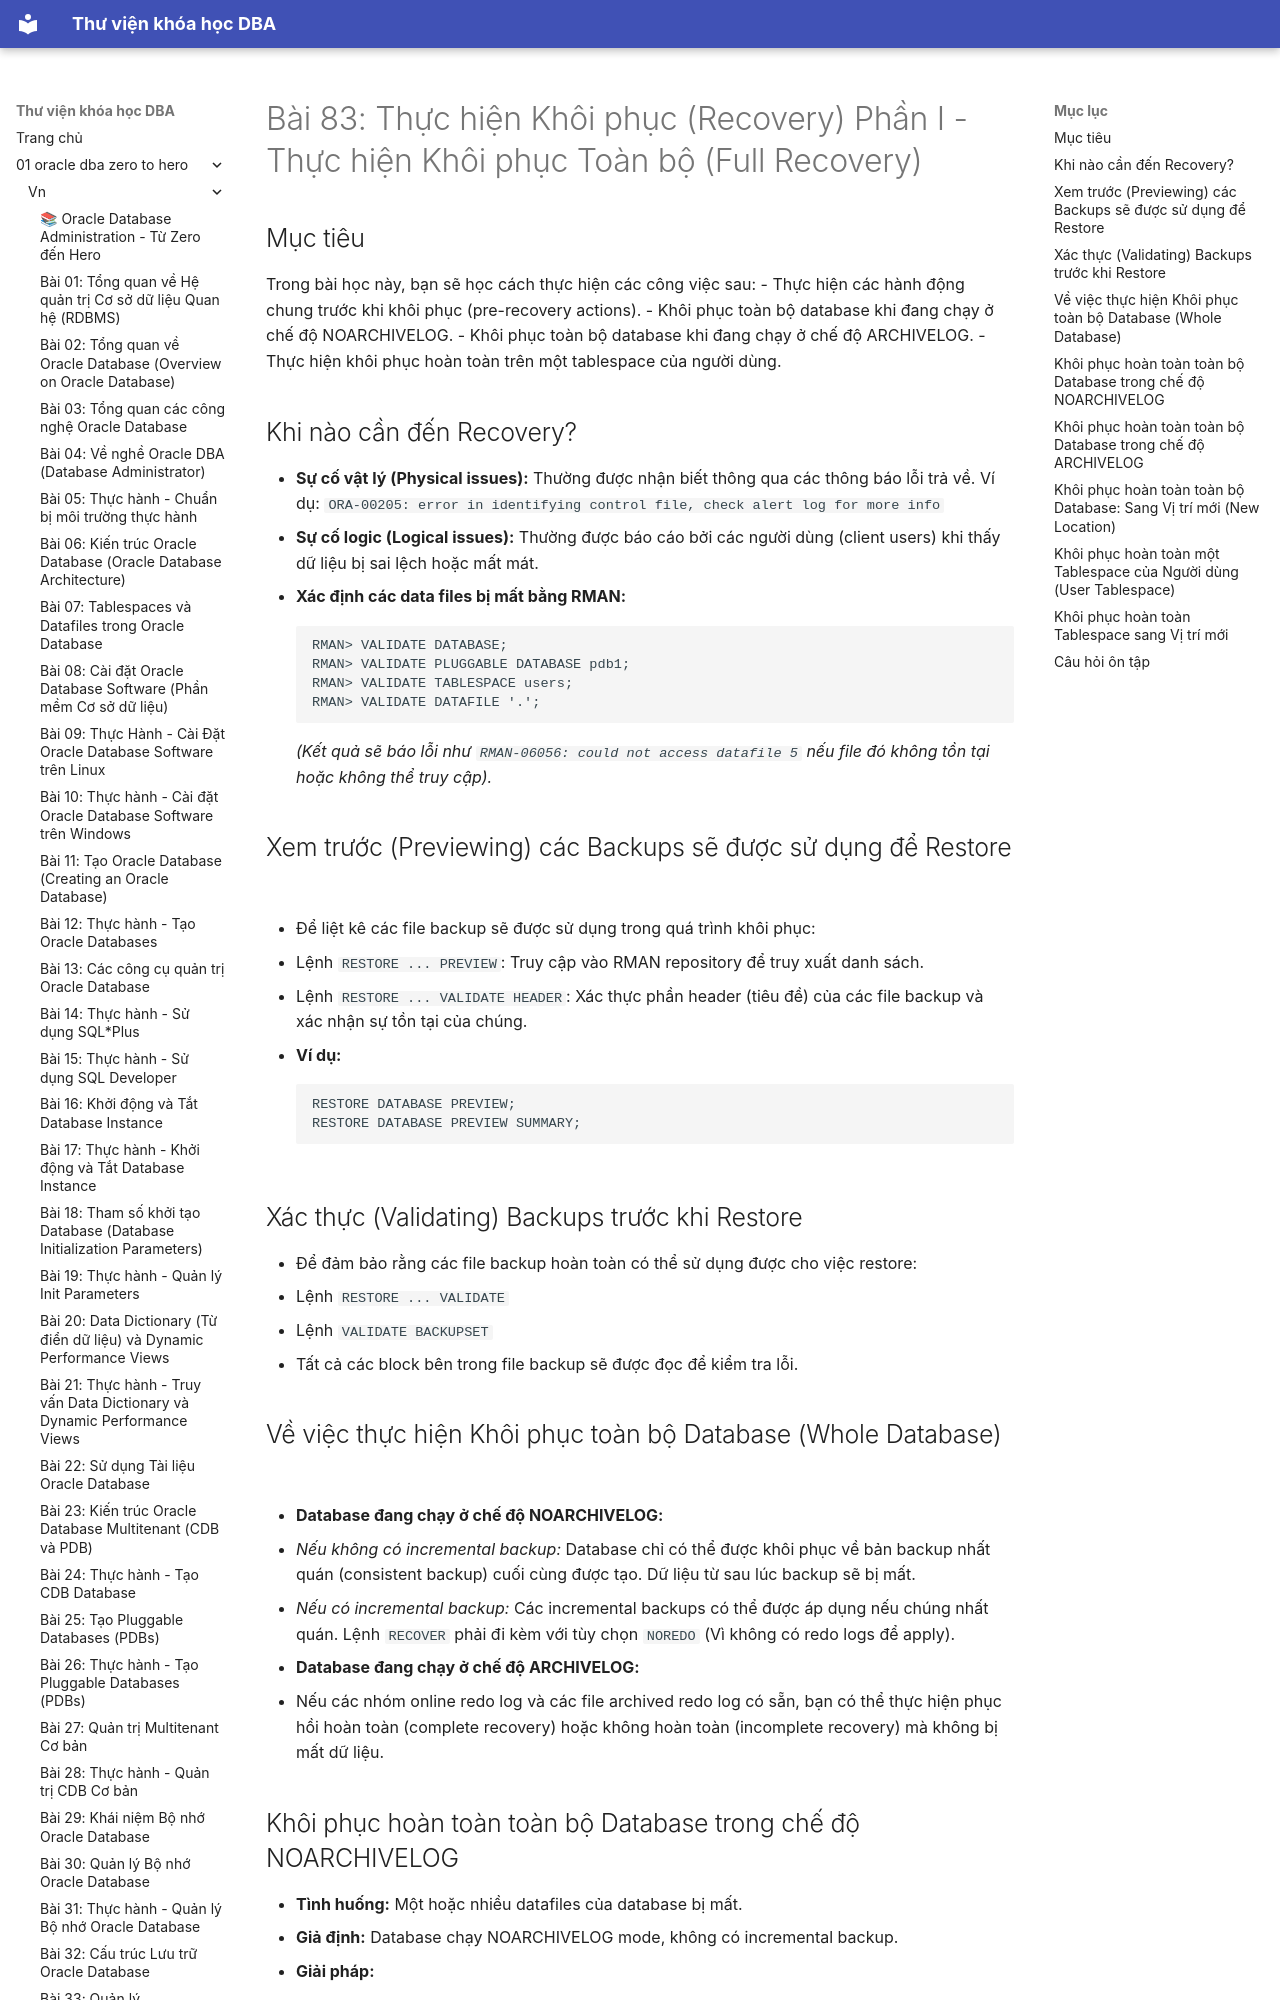

repository: quochuyag/MkDocs_local · page: 01-oracle-dba-zero-to-hero/vn/083-thuc-hien-recovery-p1/index.html · generator: mkdocs

---
title: 'Bài 83: Thực hiện Khôi phục (Recovery) Phần I - Thực hiện Khôi phục Toàn bộ (Full
  Recovery)'
course: 01-oracle-dba-zero-to-hero
source: Oracle-Database-Administration-from-Zero-to-Hero/VN/83-thuc-hien-recovery-p1.md
---

# Bài 83: Thực hiện Khôi phục (Recovery) Phần I - Thực hiện Khôi phục Toàn bộ (Full Recovery)

## Mục tiêu
Trong bài học này, bạn sẽ học cách thực hiện các công việc sau:
- Thực hiện các hành động chung trước khi khôi phục (pre-recovery actions).
- Khôi phục toàn bộ database khi đang chạy ở chế độ NOARCHIVELOG.
- Khôi phục toàn bộ database khi đang chạy ở chế độ ARCHIVELOG.
- Thực hiện khôi phục hoàn toàn trên một tablespace của người dùng.

## Khi nào cần đến Recovery?
- **Sự cố vật lý (Physical issues):** Thường được nhận biết thông qua các thông báo lỗi trả về. Ví dụ:
  `ORA-00205: error in identifying control file, check alert log for more info`
- **Sự cố logic (Logical issues):** Thường được báo cáo bởi các người dùng (client users) khi thấy dữ liệu bị sai lệch hoặc mất mát.
- **Xác định các data files bị mất bằng RMAN:**
  ```rman
  RMAN> VALIDATE DATABASE;
  RMAN> VALIDATE PLUGGABLE DATABASE pdb1;
  RMAN> VALIDATE TABLESPACE users;
  RMAN> VALIDATE DATAFILE '.';
  ```
  *(Kết quả sẽ báo lỗi như `RMAN-06056: could not access datafile 5` nếu file đó không tồn tại hoặc không thể truy cập).*

## Xem trước (Previewing) các Backups sẽ được sử dụng để Restore
- Để liệt kê các file backup sẽ được sử dụng trong quá trình khôi phục:
  - Lệnh `RESTORE ... PREVIEW`: Truy cập vào RMAN repository để truy xuất danh sách.
  - Lệnh `RESTORE ... VALIDATE HEADER`: Xác thực phần header (tiêu đề) của các file backup và xác nhận sự tồn tại của chúng.
- **Ví dụ:**
  ```rman
  RESTORE DATABASE PREVIEW;
  RESTORE DATABASE PREVIEW SUMMARY;
  ```
